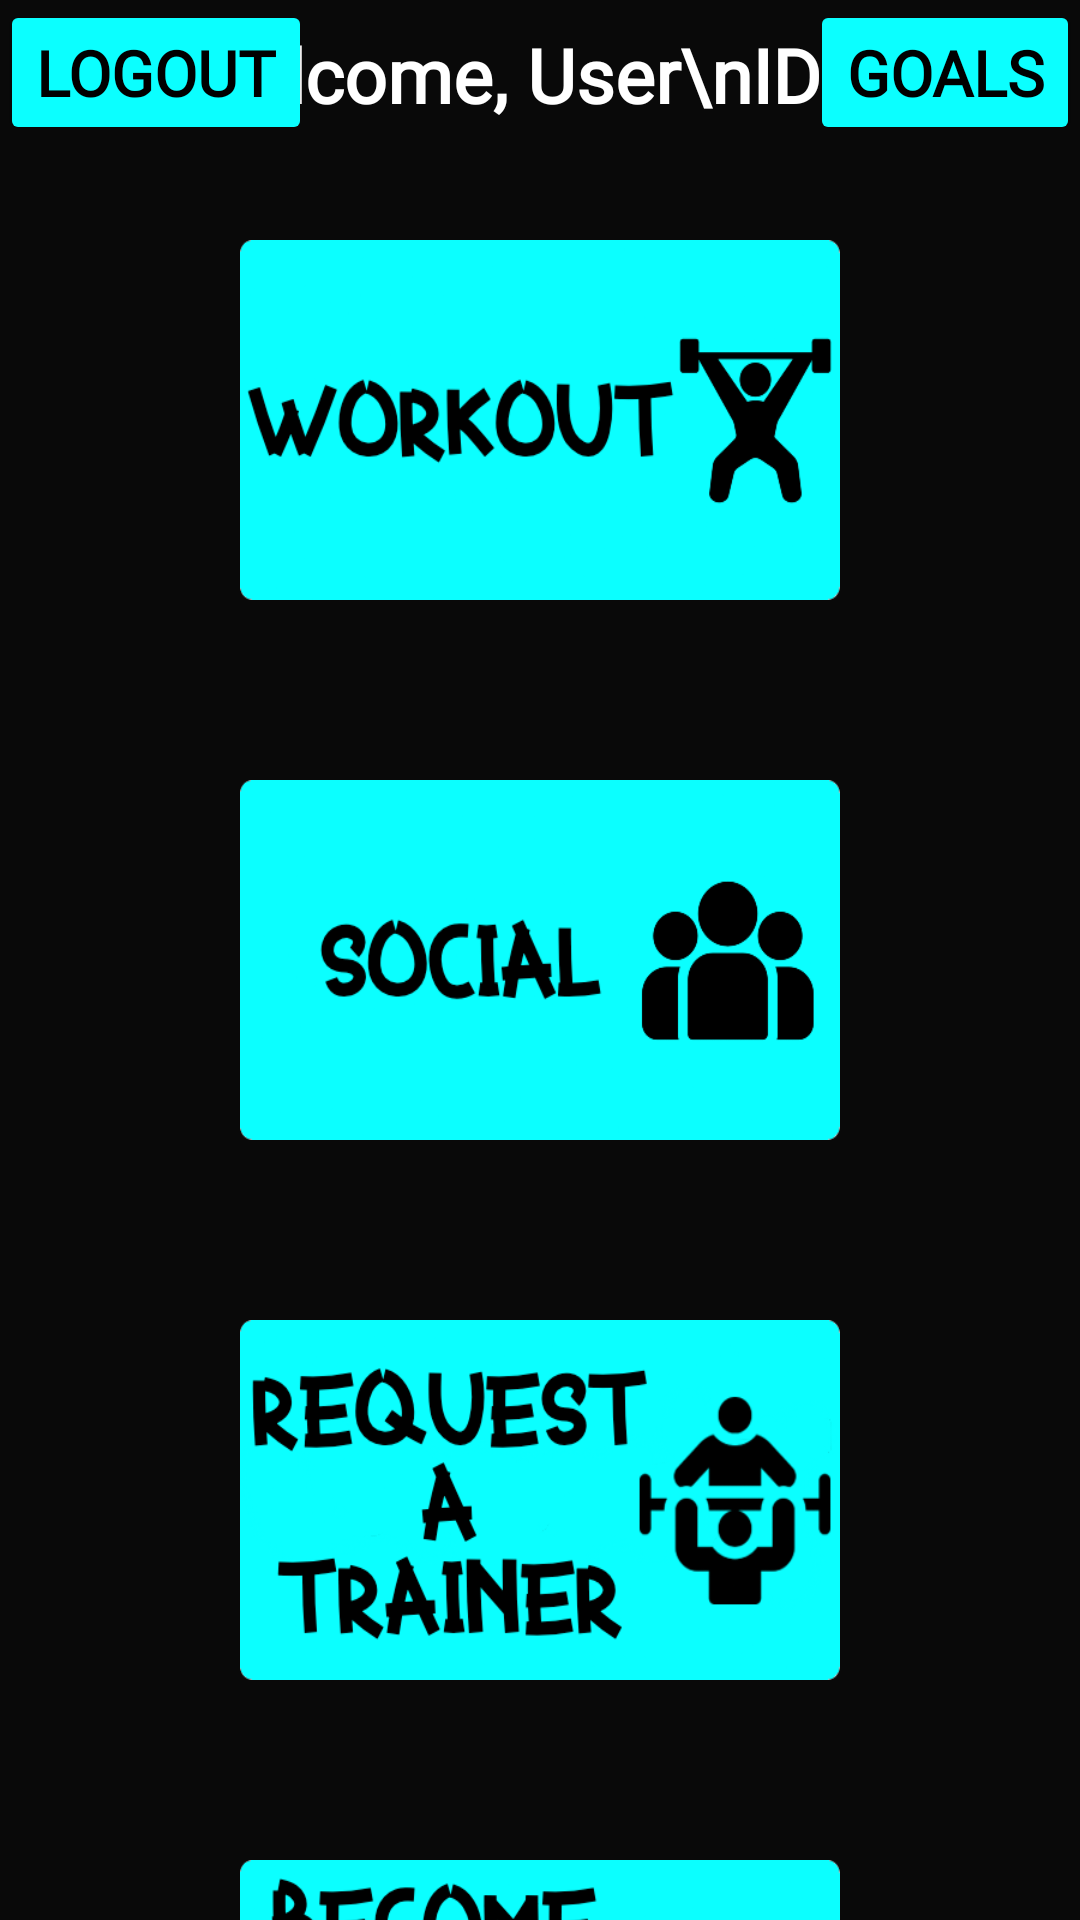

Write the Android layout XML for this screen, with the resource values it uses.
<!-- AndroidManifest.xml: application theme AppTheme -->
<!-- res/layout/activity_main_menu.xml -->
<?xml version="1.0" encoding="utf-8"?>
<androidx.constraintlayout.widget.ConstraintLayout xmlns:android="http://schemas.android.com/apk/res/android"
    xmlns:app="http://schemas.android.com/apk/res-auto"
    xmlns:tools="http://schemas.android.com/tools"
    android:id="@+id/main"
    android:layout_width="match_parent"
    android:layout_height="match_parent"
    tools:context=".MainMenu">

    <ImageView
        android:id="@+id/backgroundImage"
        android:layout_width="match_parent"
        android:layout_height="match_parent"
        android:contentDescription="@string/background_image"
        android:scaleType="centerCrop"
        android:src="@drawable/background" />

    <View
        android:layout_width="match_parent"
        android:layout_height="match_parent"
        android:background="#B3000000" />

    <TextView
        android:id="@+id/tvUserInfo"
        android:layout_width="wrap_content"
        android:layout_height="wrap_content"
        android:layout_marginTop="8dp"
        android:gravity="center"
        android:text="Welcome, User\nID: 0"
        android:fontFamily="@font/teko"
        android:textColor="@color/white"
        android:textSize="25sp"
        android:textStyle="bold"
        app:layout_constraintStart_toStartOf="parent"
        app:layout_constraintEnd_toEndOf="parent"
        app:layout_constraintTop_toTopOf="parent" />


    <ImageButton
        android:id="@+id/wrkButton"
        android:layout_width="200dp"
        android:layout_height="120dp"
        android:layout_marginTop="80dp"
        android:background="@null"
        android:scaleType="fitXY"
        app:layout_constraintEnd_toEndOf="parent"
        app:layout_constraintStart_toStartOf="parent"
        app:layout_constraintTop_toTopOf="parent"
        app:srcCompat="@drawable/workoutbutton" />

    <ImageButton
        android:id="@+id/socButton"
        android:layout_width="200dp"
        android:layout_height="120dp"
        android:layout_marginTop="60dp"
        app:srcCompat="@drawable/socialbutton"
        android:scaleType="fitXY"
        android:background="@null"
        app:layout_constraintTop_toBottomOf="@id/wrkButton"
        app:layout_constraintStart_toStartOf="parent"
        app:layout_constraintEnd_toEndOf="parent" />

    <ImageButton
        android:id="@+id/reqButton"
        android:layout_width="200dp"
        android:layout_height="120dp"
        android:layout_marginTop="60dp"
        android:background="@null"
        android:scaleType="fitXY"
        app:layout_constraintEnd_toEndOf="parent"
        app:layout_constraintStart_toStartOf="parent"
        app:layout_constraintTop_toBottomOf="@id/socButton"
        app:srcCompat="@drawable/trainerbutton" />

    <ImageButton
        android:id="@+id/paymentValidationButton"
        android:layout_width="200dp"
        android:layout_height="120dp"
        android:layout_marginTop="60dp"
        android:background="@null"
        android:scaleType="fitXY"
        app:layout_constraintEnd_toEndOf="parent"
        app:layout_constraintStart_toStartOf="parent"
        app:layout_constraintTop_toBottomOf="@id/reqButton"
        app:srcCompat="@drawable/memberbutton" />

    <Button
        android:id="@+id/loutButton"
        android:layout_width="wrap_content"
        android:layout_height="wrap_content"
        android:text="Logout"
        android:fontFamily="@font/teko"
        android:textSize="21sp"
        android:textStyle="bold"
        tools:layout_editor_absoluteX="16dp"
        tools:layout_editor_absoluteY="10dp" />

    <Button
        android:id="@+id/goalButton"
        android:layout_width="wrap_content"
        android:layout_height="wrap_content"
        android:text="Goals"
        android:fontFamily="@font/teko"
        android:textSize="21sp"
        android:textStyle="bold"
        app:layout_constraintEnd_toEndOf="parent"
        tools:layout_editor_absoluteY="8dp" />

</androidx.constraintlayout.widget.ConstraintLayout>
<!-- resources referenced by this layout -->
<resources>
  <color name="white">#FFFFFFFF</color>
  <!-- drawable memberbutton: png bitmap (drawable, 27153 bytes) -->
  <!-- drawable socialbutton: png bitmap (drawable, 16383 bytes) -->
  <!-- drawable trainerbutton: png bitmap (drawable, 38443 bytes) -->
  <!-- drawable workoutbutton: png bitmap (drawable, 19419 bytes) -->
  <string name="background_image">background image</string>
  <style name="AppTheme" parent="Theme.AppCompat.DayNight.NoActionBar">
          <item name="android:windowBackground">@color/darkGray</item>
          <item name="android:textColorPrimary">@android:color/white</item>
          <item name="android:textColor">@android:color/white</item>
          <item name="buttonStyle">@style/CustomButtonStyle</item>
          <item name="spinnerStyle">@style/Widget.AppCompat.Button</item>
          <item name="colorPrimary">@color/cyan</item>
          <item name="colorPrimaryDark">@color/cyan</item>
          <item name="colorAccent">@color/cyan</item>
      </style>
  <color name="darkGray">#1D1D1D</color>
  <style name="CustomButtonStyle" parent="Widget.AppCompat.Button">
          <item name="android:backgroundTint">@color/cyan</item>
          <item name="android:textColor">@android:color/black</item>
      </style>
  <color name="cyan">#0BFFFF</color>
</resources>
